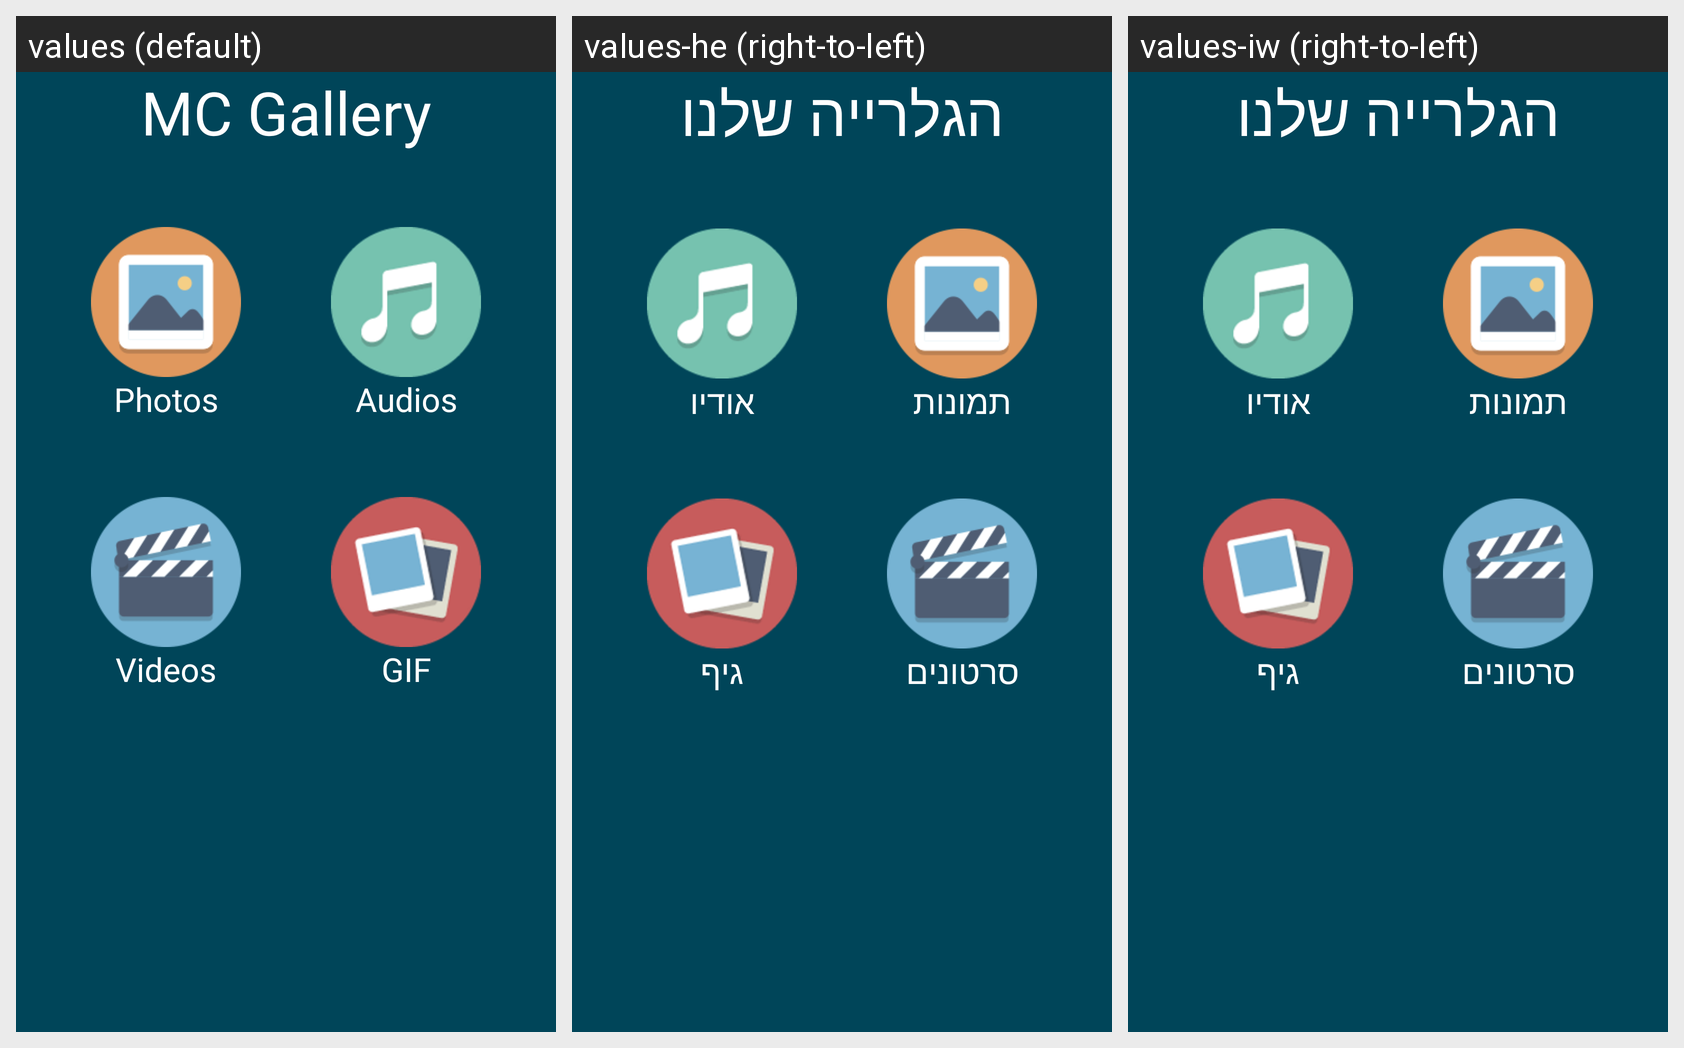

The same Android screen rendered under several of its app's locales, left to right. List the strings drawn on it with the default value and each locale's translation.
Android screen res/layout/ac_home.xml rendered under 3 locales, left to right: values (default), values-he (right-to-left), values-iw (right-to-left). Device: Nexus 5 (rendered at 1080×1920; each locale shown at half size, 540×960, under a caption strip naming it); theme Theme.MaterialComponents.DayNight.NoActionBar.
Strings drawn on this screen, with the default value and each locale's value (text and hints the layout hard-codes, and strings that could not be matched under every locale, appear in the picture but are not listed):

button_video_gallery
  values: Videos
  values-he: סרטונים
  values-iw: סרטונים

button_image_grid
  values: Photos
  values-he: תמונות
  values-iw: תמונות

button_music_gallery
  values: Audios
  values-he: אודיו
  values-iw: אודיו

button_image_grid_gif
  values: GIF
  values-he: גיף
  values-iw: גיף

mediacallz_gallery
  values: MC Gallery
  values-he: הגלרייה שלנו
  values-iw: הגלרייה שלנו
